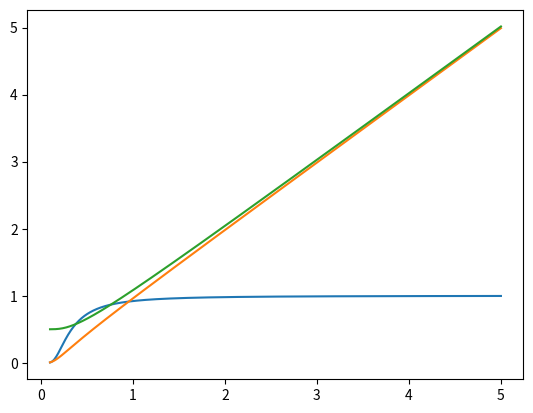

Recreate this plot in Python.
import numpy as np
import matplotlib.pyplot as plt

h=1
w=1
k=1
ti=0.1
tf=5
n=500
h1=(tf-ti)/(n-1)

ee=[]
for i in range(n):
    e=(i+0.5)*h*w
    ee.append(e)

tt=[]
ss1=[]
z=[]
fluc=[]
e_avg=[]
ss3=[]
for j in range(n):
    t=ti+j*h1
    tt.append(t)
    s1=0
    s2=0
    s3=0
    for i in range(n):
        s1+=ee[i]*np.exp(-ee[i]/(k*t))
    ss1.append(s1)
    for i in range(n):
        s2+=np.exp(-ee[i]/(k*t))
    z.append(s2)
    e_avg.append(ss1[j]/z[j])
    for i in range(n):
         s3+=((ee[i]**2)*np.exp(-ee[i]/(k*t)))
    ss3.append(s3)
    fluc.append(((ss3[j]/z[j])-(ss1[j]/z[j])**2)/(k*t**2))

plt.plot(tt,fluc)
plt.plot(tt,z)
plt.plot(tt,e_avg)
plt.show()
